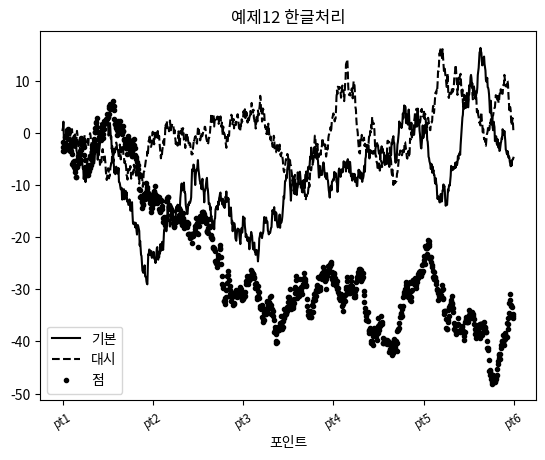

Recreate this plot in Python.
import matplotlib.pyplot as plt
from matplotlib import font_manager, rc
import numpy as np
from numpy.random import randn

def ex1():
    # plt.plot([1,2, 3, 4], [10, 20, 30, 40])
    plt.plot([10, 20, 30, 40])
    plt.show()

def ex2():
    fig = plt.figure()
    sp1 = fig.add_subplot(2, 1, 1)
    sp1.plot([1,2, 3, 4], [10, 20, 30, 40])

    sp2 = fig.add_subplot(2, 1, 2)
    sp2.plot([1,2, 3, 4], [100, 200, 300, 400])

    plt.show()

def ex3():
    fig = plt.figure()

    sp1 = fig.add_subplot(2, 2, 1)
    sp1.hist(randn(1000), bins=20, color='k', alpha=0.3)

    sp2 = fig.add_subplot(2,2,2)
    sp2.hist(randn(1000), bins=20,  color='k', alpha=0.3)

    sp3 = fig.add_subplot(2, 2, 3)
    sp3.scatter(np.arange(100), np.arange(100)+3*randn(100))

    plt.show()

def ex4():
    fig, subplot = plt.subplots(1, 1)
    subplot.plot([10, 20, 30, 40])
    plt.show()

def ex5():
    fig, subplots = plt.subplots(2,2,sharex=True, sharey=True)
    for i in range(2):
        for j in range(2):
            subplots[i, j].hist(randn(100), bins=20, color='k', alpha=0.3)

    plt.subplots_adjust(wspace=0, hspace=0)
    plt.show()


def ex6():
    fig, subplot = plt.subplots(1, 1)
    subplot.plot([1, 2, 3, 4],[10, 20, 30, 40], 'go--')
    plt.show()

def ex7():
    fig, subplot = plt.subplots(1, 1)
    subplot.plot(
        [1, 2, 3, 4],
        [10, 20, 30, 40],
        color='g',
        linestyle='--',
        marker='o')
    plt.show()

def ex8():
    fig, subplot = plt.subplots(1, 1)
    subplot.plot(
        [1, 2, 3, 4],
        [10, 20, 30, 40],
        color='#335599',
        linestyle='solid',
        marker='v')
    plt.show()

def ex9():
    fig, subplot = plt.subplots(1, 1)

    data = randn(50).cumsum()
    subplot.plot(data, color='black', linestyle='dashed', label='AAA')
    subplot.plot(data, color='blue', drawstyle='steps-mid', label='BBB')

    plt.legend(loc='best')
    plt.show()

def ex10():
    fig, subplot = plt.subplots(1, 1)
    subplot.plot(randn(1000).cumsum())
    subplot.set_xticks([0, 100, 200, 300, 400, 500, 600, 700, 800, 900, 1000])
    plt.show()

def ex11():
    fig, subplot = plt.subplots(1, 1)

    subplot.plot(randn(1000).cumsum())
    subplot.set_xticks([0, 100, 200, 300, 400, 500, 600, 700, 800, 900, 1000])

    subplot.set_xticklabel(['pt0','pt1','pt2','pt3','pt4','pt5','pt6','pt7','pt8','pt9','pt10'],
    rotation=30,
    fontsize='small')
    subplot.set_xticklabel('Points')
    subplot.set_title('Matplotlib Test')

    plt.show()

def ex12():
    fig, subplots = plt.subplots(1, 1)

    subplots.plot(randn(1000).cumsum(), 'k', label='one')
    subplots.plot(randn(1000).cumsum(), 'k-.', label='two')
    subplots.plot(randn(1000).cumsum(), 'k.', label='three')

    plt.legend(loc='best')
    plt.show()

def ex13():
    # font_filename = 'c:/Windows/fonts/malgun.ttf'
    # font_name = font_manager.FontProperties(fname=font_filename).get_name()
    # print(font_name)

    # font_options = {'family': 'Malgun Gothic'}
    # plt.rc('font', **font_options)
    # plt.rc('axes', unicode_minus=False)

    fig, subplots = plt.subplots(1, 1)

    subplots.plot(randn(1000).cumsum(), 'k', label='기본')
    subplots.plot(randn(1000).cumsum(), 'k--', label='대시')
    subplots.plot(randn(1000).cumsum(), 'k.', label='점')

    subplots.set_xticklabels(
        ['pt0', 'pt1', 'pt2', 'pt3', 'pt4', 'pt5', 'pt6', 'pt7', 'pt8', 'pt9', 'pt10'],
        rotation=30,
        fontsize='small')
    subplots.set_xlabel('포인트')
    subplots.set_title('예제12 한글처리')
    plt.legend(loc='best')

    plt.show()


if __name__=='__main__':
    # ex1()
    # ex2()
    # ex3()
    # ex4()
    # ex5()
    # ex6()
    # ex7()
    # ex8()
    # ex9()
    # ex10()
    # ex11()
    # ex12()
    ex13()